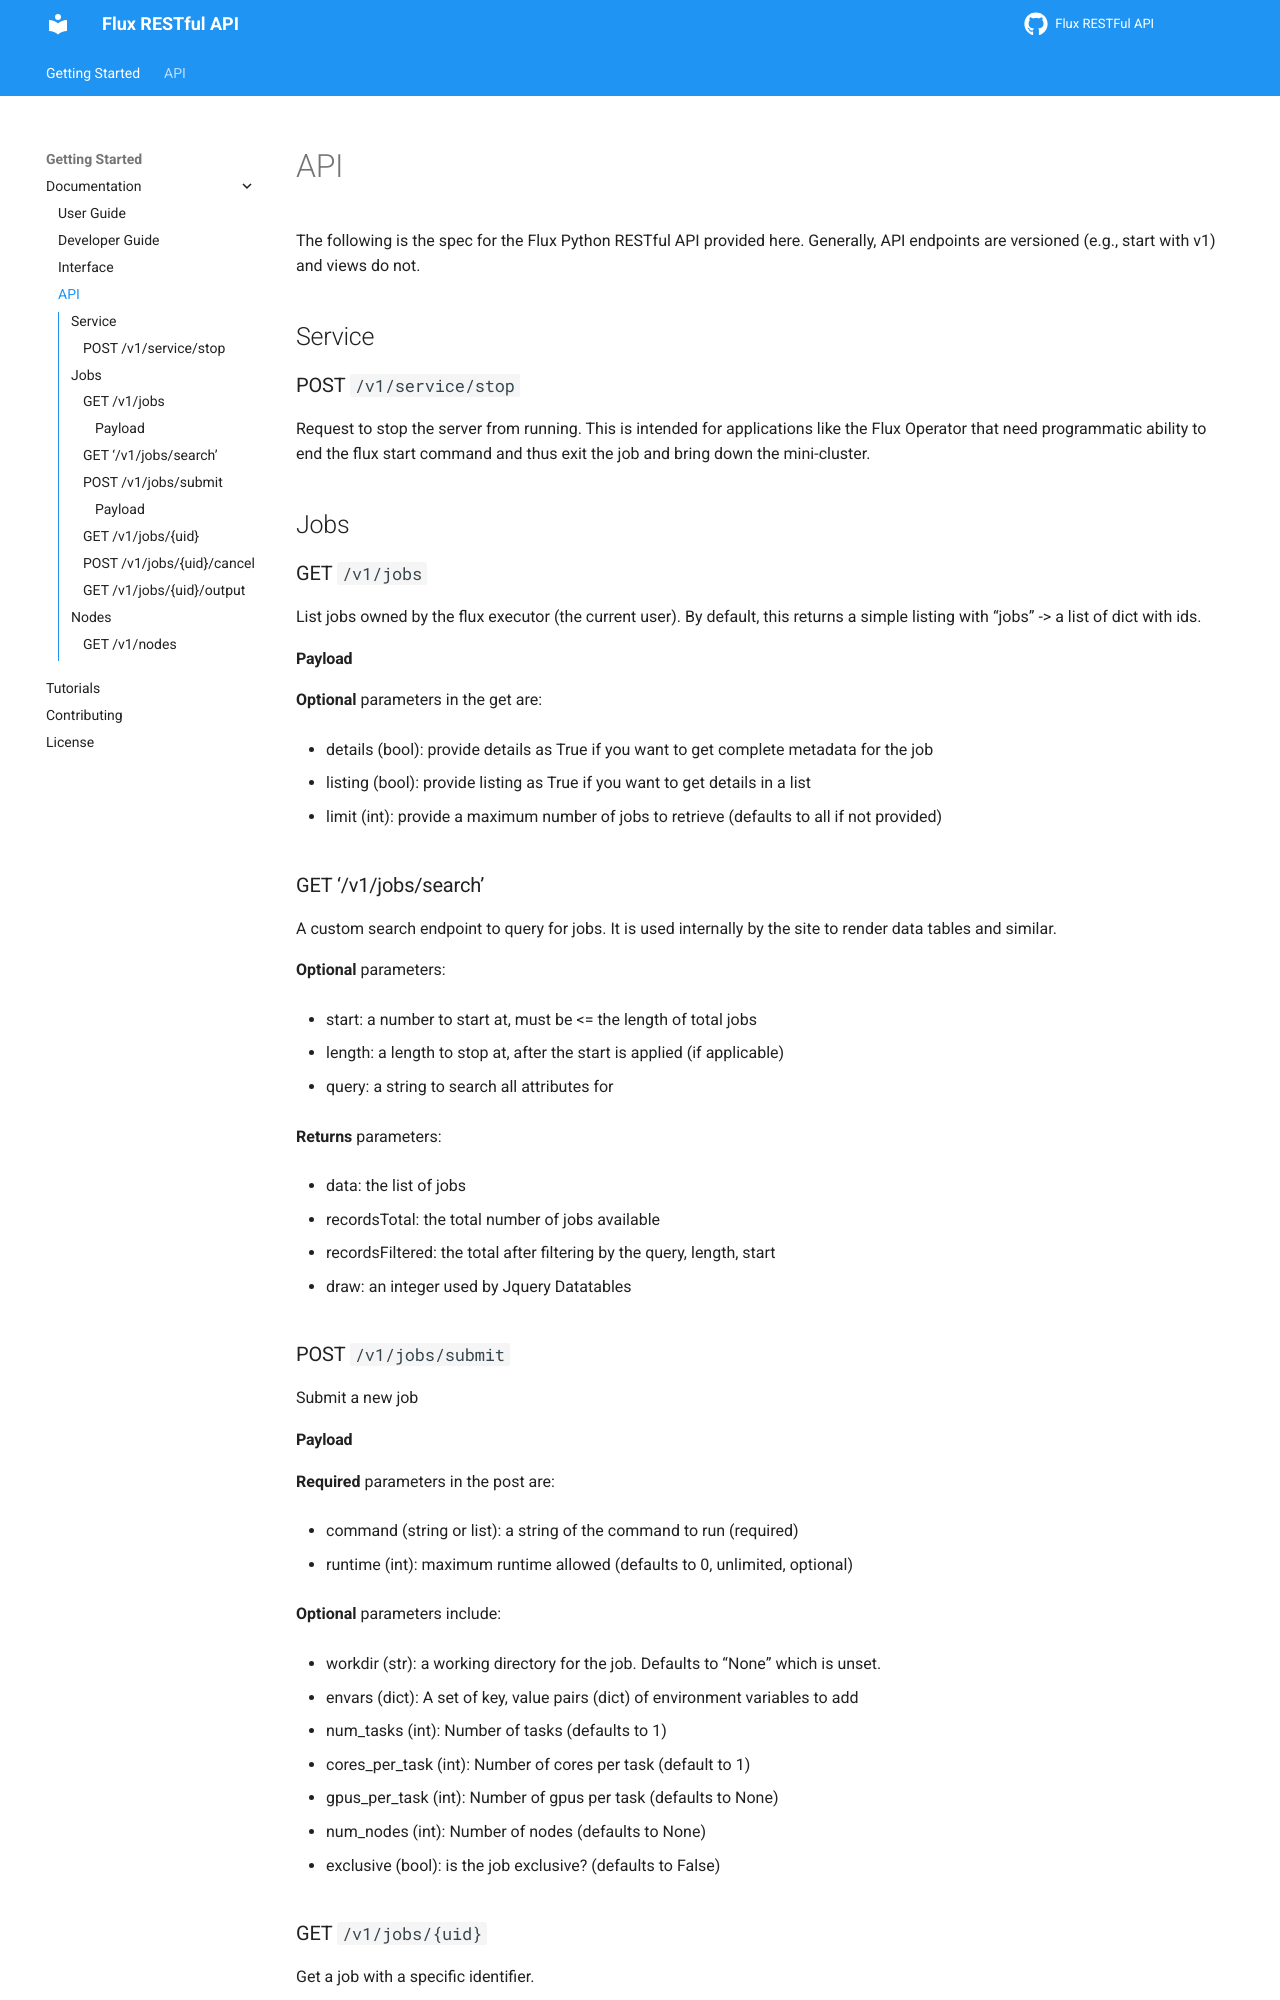

repository: flux-framework/flux-restful-api · page: getting_started/api.html · generator: sphinx

# API

The following is the spec for the Flux Python RESTful API provided here.
Generally, API endpoints are versioned (e.g., start with v1) and views
do not.

## Service

### POST `/v1/service/stop`

Request to stop the server from running. This is intended for applications like
the Flux Operator that need programmatic ability to end the flux start command
and thus exit the job and bring down the mini-cluster.

## Jobs

### GET `/v1/jobs`

List jobs owned by the flux executor (the current user).
By default, this returns a simple listing with "jobs" -> a list of dict with ids.

#### Payload

**Optional** parameters in the get are:

- details (bool): provide details as True if you want to get complete metadata for the job
- listing (bool): provide listing as True if you want to get details in a list
- limit (int): provide a maximum number of jobs to retrieve (defaults to all if not provided)

### GET '/v1/jobs/search'

A custom search endpoint to query for jobs. It is used internally by the site to
render data tables and similar.

**Optional** parameters:

- start: a number to start at, must be <= the length of total jobs
- length: a length to stop at, after the start is applied (if applicable)
- query: a string to search all attributes for

**Returns** parameters:

 - data: the list of jobs
 - recordsTotal: the total number of jobs available
 - recordsFiltered: the total after filtering by the query, length, start
 - draw: an integer used by Jquery Datatables

### POST `/v1/jobs/submit`

Submit a new job
